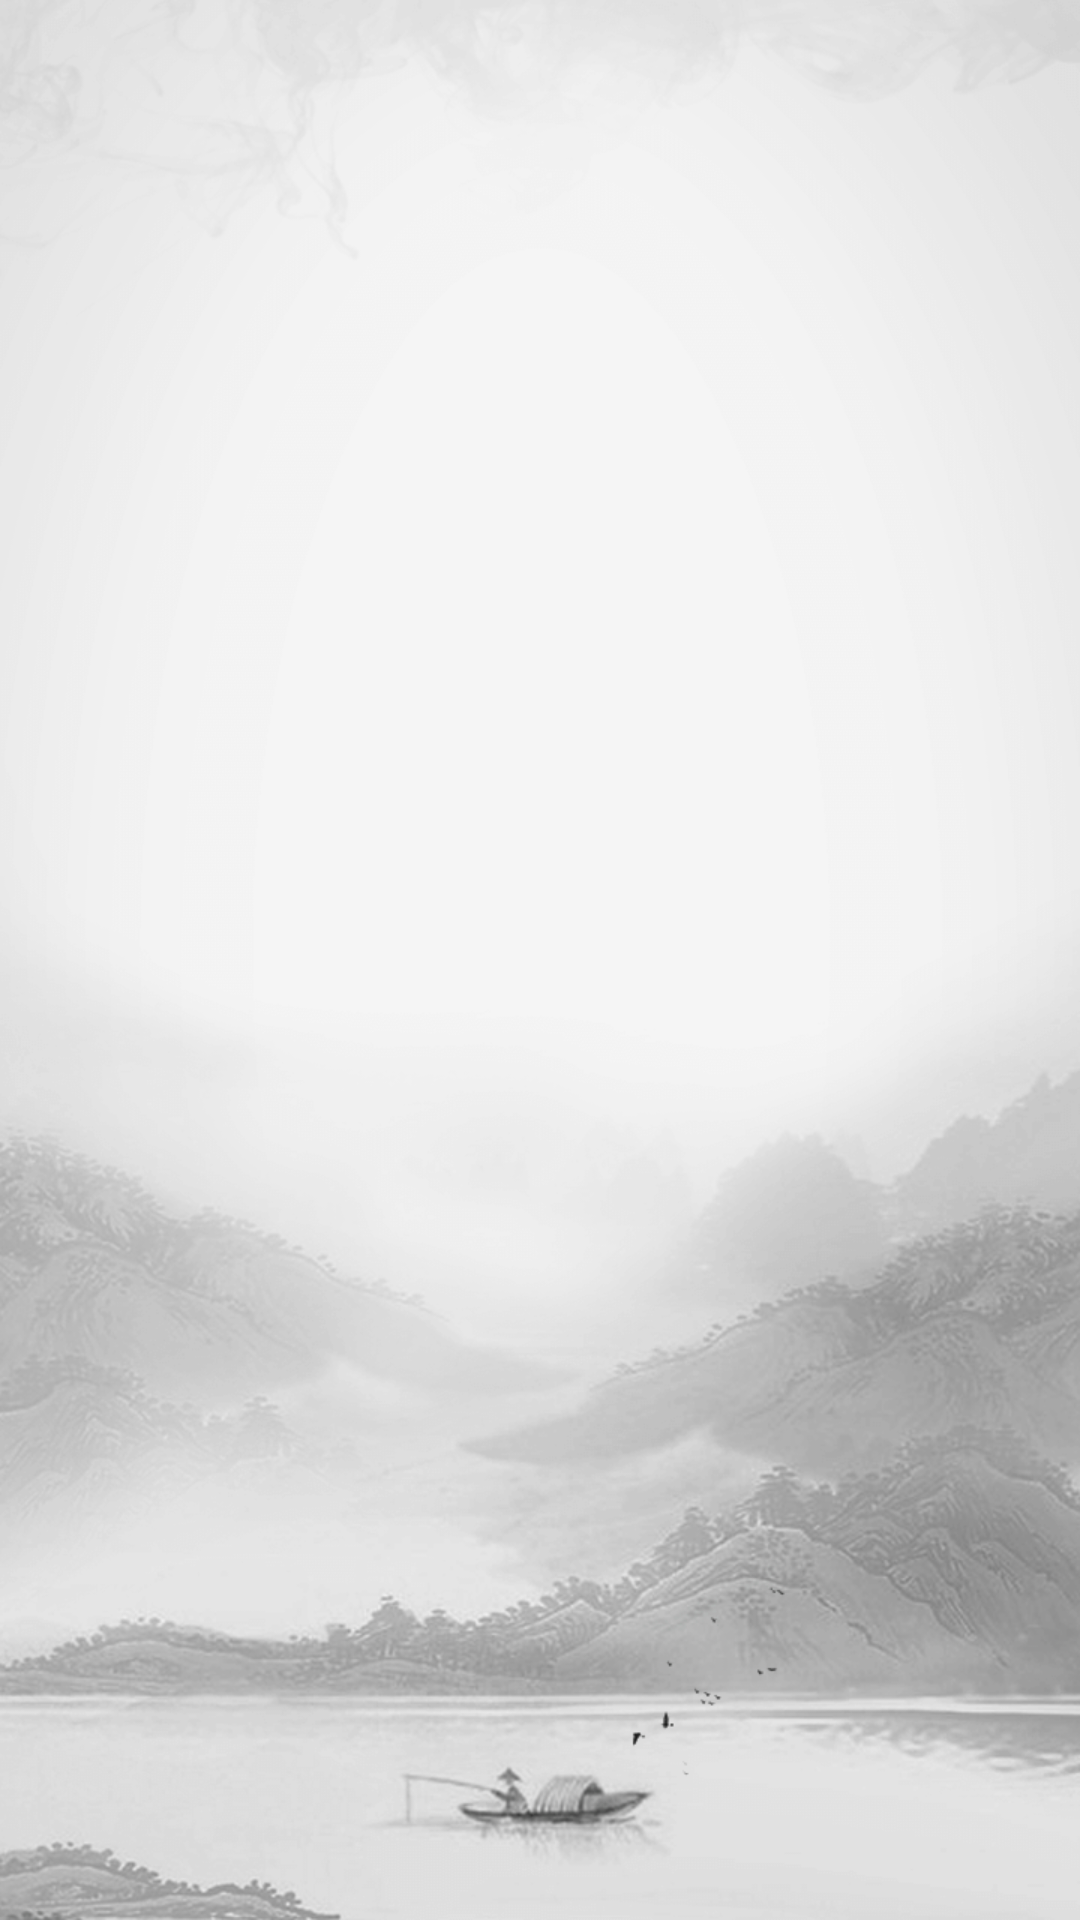

Write the Android layout XML for this screen, with the resource values it uses.
<!-- AndroidManifest.xml: application theme CustomActionBarTheme -->
<!-- res/layout/activity_collect_item.xml -->
<RelativeLayout xmlns:android="http://schemas.android.com/apk/res/android"
    xmlns:tools="http://schemas.android.com/tools" android:layout_width="match_parent"
    android:layout_height="match_parent" android:paddingLeft="@dimen/activity_horizontal_margin"
    android:paddingRight="@dimen/activity_horizontal_margin"
    android:paddingBottom="@dimen/activity_vertical_margin"
    android:background="@drawable/select_bg"
    android:paddingTop="?android:attr/actionBarSize"
    tools:context="com.lfk.poem.Collect_item">

    <TextView
        android:paddingTop="@dimen/activity_vertical_margin"
        android:id="@+id/poem_item"
        android:textSize="22sp"
        android:layout_width="match_parent"
        android:textColor="#544A48"
        android:layout_height="wrap_content"  />

</RelativeLayout>
<!-- resources referenced by this layout -->
<resources>
  <!-- drawable select_bg: png bitmap (drawable, 139763 bytes) -->
  <style name="CustomActionBarTheme" parent="@android:style/Theme.Holo">
          <item name="android:windowActionBarOverlay">true</item>
          <item name="android:actionBarStyle">@style/MyActionBar</item>
      </style>
  <style name="MyActionBar" parent="@android:style/Widget.Holo.Light.ActionBar.Solid.Inverse">
          <item name="android:background">#33000000</item>
          <item name="android:icon">@mipmap/flowers_normal</item>
          <item name="android:titleTextStyle">@style/MyActionBarTitleText</item>
      </style>
  <style name="MyActionBarTitleText" parent="@style/Widget.AppCompat.ActionBar.TabText">
          <item name="android:textColor">@color/actionbar_text</item>
      </style>
  <color name="actionbar_text">#ff373737</color>
</resources>
